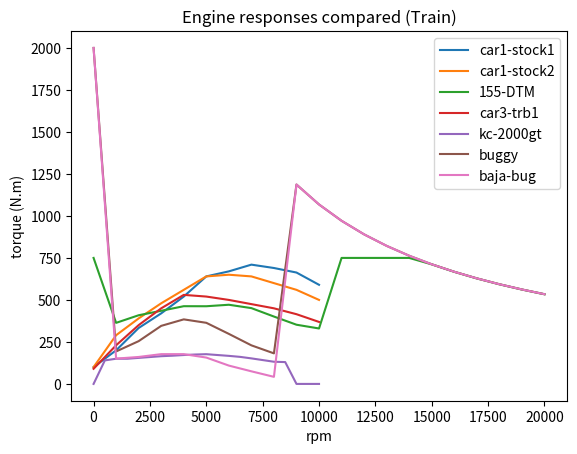

The matplotlib source for this figure:
dynamics_data = {
    "155-DTM": [[0, 1000, 2000, 3000, 4000, 5000, 6000, 7000, 8000, 9000, 10000, 11000, 12000, 13000, 14000, 15000, 16000, 17000, 18000, 19000, 20000],
    [750.0, 363.5057471264368, 408.80079284902195, 435.3448275862069, 462.6436781609196, 462.35795454545456, 471.264367816092, 451.24350555006237, 401.02675179762593, 352.4077041741376, 330.06878830032144, 750.0, 750.0, 750.0, 750.0, 711.6161949594086, 667.1401827744456, 627.8966426112429, 593.0134957995072, 561.8022591784805, 533.7121462195564]],
    "acura-nsx-sz": [[0, 500, 1000, 1500, 2000, 2500, 3000, 3500, 4000, 4500, 5000, 5500, 6000, 6500, 7000, 7500, 8000, 8500, 9000, 9500, 10000],
    [280, 300, 350, 390, 430, 430, 450, 450, 460, 460, 460, 440, 420, 390, 360, 350, 340, 320, 300, 280, 250]],
    "baja-bug": [[0, 1000, 2000, 3000, 4000, 5000, 6000, 7000, 8000, 9000, 10000, 11000, 12000, 13000, 14000, 15000, 16000, 17000, 18000, 19000, 20000],
    [2000.0, 150.60536398467436, 160.51027785254712, 177.2462587670076, 177.3406511327918, 156.87826830977735, 109.13270838941034, 75.0287370177196, 42.145593869731805, 1186.8182037348374, 1068.1363833613536, 971.0330757830488, 890.1136528011281, 821.643371816426, 762.9545595438242, 712.0909222409025, 667.5852396008461, 628.3155196243257, 593.4091018674187, 562.1770438743966, 534.0681916806768]],
    "buggy": [[0, 1000, 2000, 3000, 4000, 5000, 6000, 7000, 8000, 9000, 10000, 11000, 12000, 13000, 14000, 15000, 16000, 17000, 18000, 19000, 20000],
    [2000.0, 193.25583777291413, 254.64298624195746, 345.58690989979937, 384.2380774543822, 363.7756946313678, 297.8413499794324, 229.6334072360509, 181.8878473156839, 1186.8182037348374, 1068.1363833613536, 971.0330757830488, 890.1136528011281, 821.643371816426, 762.9545595438242, 712.0909222409025, 667.5852396008461, 628.3155196243257, 593.4091018674187, 562.1770438743966, 534.0681916806768]],
    "car1-ow1": [[0, 1000, 2000, 3000, 4000, 5000, 6000, 7000, 8000, 9000, 10000, 11000, 12000, 13000, 14000, 15000, 16000, 17000, 18000, 19000, 20000],
    [100, 100, 120, 140, 160, 180, 220, 260, 300, 340, 340, 340.0, 340.0, 345.0, 350.0, 355.0, 360.0, 360.0, 360.0, 330.0, 300.0]],
    "car1-stock1": [[0, 1000, 2000, 3000, 4000, 5000, 6000, 7000, 8000, 9000, 10000],
    [100, 200, 333, 420, 520, 640, 670, 710, 690, 663, 590]],
    "car1-stock2": [[0, 1000, 2000, 3000, 4000, 5000, 6000, 7000, 8000, 9000, 10000],
    [100, 290, 390, 480, 560, 640, 650, 640, 600, 560, 500]],
    "car1-trb1": [[0, 1000, 2000, 3000, 4000, 5000, 6000, 7000, 8000, 9000, 10000],
    [100.0, 160.0, 190.0, 280.0, 350, 405.0, 443.0, 465.0, 483.0, 415.0, 360.0]],
    "car1-trb3": [[0, 1000, 2000, 3000, 4000, 5000, 6000, 7000, 8000, 9000, 10000],
    [100.0, 160.0, 190.0, 240.0, 300.0, 350, 405, 435, 430, 370, 293]],
    "car2-trb1": [[0, 1000, 2000, 3000, 4000, 5000, 6000, 7000, 8000, 9000, 10000],
    [100.0, 220.0, 310.0, 370.0, 420.0, 460.0, 490.0, 500.0, 485.0, 428.0, 310.0]],
    "car3-trb1": [[0, 1000, 2000, 3000, 4000, 5000, 6000, 7000, 8000, 9000, 10000],
    [90.0, 230.0, 350.0, 450.0, 530.0, 520.0, 500.0, 475.0, 450.0, 415.0, 369.0]],
    "car4-trb1": [[0, 1000, 2000, 3000, 4000, 5000, 6000, 7000, 8000, 9000, 10000],
    [80.0, 190.0, 230.0, 330.0, 405.0, 475.0, 505.0, 515.0, 480.0, 410.0, 330.0]],
    "car5-trb1": [[0, 1000, 2000, 3000, 4000, 5000, 6000, 7000, 8000, 9000, 10000],
    [97.0, 222.0, 325.0, 470.0, 560.0, 555.0, 545.0, 511.0, 471.0, 410.0, 320.0]],
    "car6-trb1": [[0, 1000, 2000, 3000, 4000, 5000, 6000, 7000, 8000, 9000, 10000],
    [91.0, 287.0, 377.0, 455.0, 493.0, 517.0, 523.0, 502.0, 473.0, 347.98, 185.10]],
    "car7-trb1": [[0, 1000, 2000, 3000, 4000, 5000, 6000, 7000, 8000, 9000, 10000],
    [91.0, 287.0, 377.0, 455.0, 492.0, 517.0, 501.0, 492.0, 453.0, 333.98, 185.10]],
    "car8-trb1": [[0, 1000, 2000, 3000, 4000, 5000, 6000, 7000, 8000, 9000, 10000],
    [97.0, 222.0, 325.0, 470.0, 560.0, 555.0, 545.0, 521.0, 471.0, 410.0, 320.0]],
    "kc-2000gt": [[0.000000, 500, 1000, 1500, 2000, 2500, 3000, 3500, 4000, 4500, 5000, 5500, 6000, 6500, 7000, 7500, 8000, 8500, 9000, 9500, 10000],
    [0, 140, 150, 150, 155, 160, 165, 168, 172, 175, 177, 172, 167, 161, 152, 142, 132, 130, 0.000000, 0.000000, 0.000000]],
    "kc-5300gt": [[0, 500, 1000, 1500, 2000, 2500, 3000, 3500, 4000, 4500, 5000, 5500, 6000, 6500, 7000],
    [0, 110, 170, 260, 350, 430, 475, 488, 480, 470, 460, 445, 415, 380, 335]],
    "kc-110": [[0, 500, 1000, 1500, 2000, 2500, 3000, 3500, 4000, 4500, 5000, 5500, 6000, 6500, 7000, 7500, 8000, 8500, 9000, 9500, 10000],
    [0, 60, 75, 87, 98, 109, 115, 118, 120, 122, 121.6, 121.2, 120.8, 120.4, 120, 107, 95, 80, 64, 0, 0]],
    "p406": [[0, 500, 1000, 1500, 2000, 2500, 3000, 3500, 4000, 4500, 5000, 5500, 6000, 6500, 7000],
    [20, 60, 110, 110, 140, 167, 195, 220, 240, 260, 255, 250, 220, 200, 160]],
    "pw-imprezawrc": [[0, 1024, 2048, 3072, 4096, 5120, 5888, 7168, 8192, 9216, 10240],
    [100, 317, 339, 355, 415, 452, 482, 438, 364, 210, 147]],
    "pw-focuswrc": [[0, 1024, 2048, 3072, 4096, 5120, 5888, 7168, 8192, 9216, 10240],
    [100, 217, 339, 365, 461, 466, 472, 428, 354, 200, 147]],
    "pw-evoviwrc": [[0, 1024, 2048, 3072, 4096, 5120, 5888, 7168, 8192, 9216, 10000],
    [0, 230, 345, 395, 461, 471, 472, 458, 354, 200, 147]],
    "pw-206wrc": [[0, 1024, 2048, 3072, 4096, 5120, 5888, 7168, 8192, 9216, 10000],
    [100, 247, 369, 395, 466, 472, 467, 458, 384, 230, 177]],
    "pw-corollawrc": [[0, 1024, 2048, 3072, 4096, 5120, 5888, 7168, 8192, 9216, 10000],
    [100, 227, 310, 375, 471, 472, 462, 438, 364, 210, 157]],
    "pw-306wrc": [[0, 1024, 2048, 3072, 4096, 5120, 5888, 7168, 8192, 9216, 10000],
    [100, 247, 369, 395, 456, 462, 458, 445, 384, 230, 177]]
}

import matplotlib.pyplot as plt

def generate_plots():
    for car in dynamics_data.keys():
        rpm = dynamics_data[car][0]
        torque = dynamics_data[car][1]
        plt.figure()
        plt.plot(rpm, torque)
        plt.title(car)
        plt.xlabel('rpm')
        plt.ylabel('torque (N.m)')
        plt.savefig(car+'.png')


cars_to_compare = [
    "car1-stock1",
    "car1-stock2",
    "155-DTM",
    "car3-trb1",
    "kc-2000gt",
    "buggy",
    "baja-bug"
]


def plot_to_compare():
    plt.figure()
    for car in cars_to_compare:
        rpm = dynamics_data[car][0]
        torque = dynamics_data[car][1]
        plt.plot(rpm, torque)
    plt.title("Engine responses compared (Train)")
    plt.xlabel('rpm')
    plt.ylabel('torque (N.m)')
    plt.legend(cars_to_compare)
    plt.savefig('engine_responses_train.png')

if __name__=='__main__':
    # generate_plots()
    plot_to_compare()